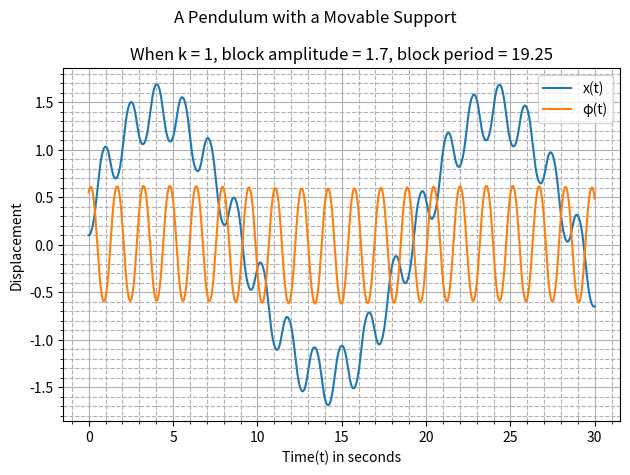

Reproduce this figure in Python.
"""
Importing Necessary Libraries to Simulate the Motion of a Simple Pendulum with a Movable Support
"""
import matplotlib.pyplot as plt  
import numpy as np


"""
Defining Constants, Step-size, Initial Conditions, Independent Variable
"""
m1, m2 = 5, 5
l, k, g = 1, 1, 9.8
t0, tf, n = 0, 30, 10000
h = (tf -t0)/n
S0 = np.array([0.1, 0.55, 0, 1])
t = np.linspace(t0,tf,n+1)
S= np.array((n+1)*[S0])


""""
Defining the coupled system of 4 first order ODEs
which is equivalent to the coupled system of 2 second order ODEs(Euler-Lagrange Equations)
"""
def dS_dt(S,t):
    x, phi, v, w = S 
    dx_dt = v
    dphi_dt = w
    dv_dt = ((m2*g*np.sin(phi)*np.cos(phi)) + (m2*l*w*w*np.sin(phi)) - (k*x)) / (m1 + m2*(np.sin(phi)**2))
    dw_dt = np.cos(phi)*(((g*np.tan(phi)*(m1+m2)) + (m2*l*w*w*np.sin(phi)) - (k*x)) / ((m2*l*np.cos(phi)**2) - ((m1+m2)*l)))
    return np.array([dx_dt, dphi_dt, dv_dt, dw_dt])


"""
Applying Runge-Kutta Fourth Order Method because
1. Local Truncation Error in RK45/EM = h^5/h^2 = 10^(-15)/10^(-6)
2. Global Truncation Error in RK45/EM = h^4/h = 10^(-12)/10^(-3)
"""
def rk45(f, n):
    for i in range(n):
        k1 = h * f(S[i], t[i])    
        k2 = h * f(S[i] + 0.5 * k1, t[i] + 0.5*h)
        k3 = h * f(S[i] + 0.5 * k2, t[i] + 0.5*h)
        k4 = h * f(S[i] + k3, t[i] + h)
        S[i+1] = S[i] + (k1 + 2*(k2 + k3 ) + k4) / 6
    return S, t


"""
Calling rk45 to get dependent variables
"""
S,t=rk45(dS_dt,n)
x, phi, v, w = S.T[0],S.T[1],S.T[2],S.T[3]


"""
Plotting the Generalized Coordinates
"""
fig = plt.figure()
ax = fig.add_subplot()
ax.plot(t, x, label="x(t)")
ax.plot(t, phi, label="φ(t)")
ax.set_xlabel("Time(t) in seconds")
ax.set_ylabel("Displacement")
ax.set_title("When k = 1, block amplitude = 1.7, block period = 19.25")
ax.grid(which="major")
ax.grid(which="minor", linestyle="--")
ax.minorticks_on()
ax.legend()
fig.suptitle("A Pendulum with a Movable Support")
fig.tight_layout()
plt.show()